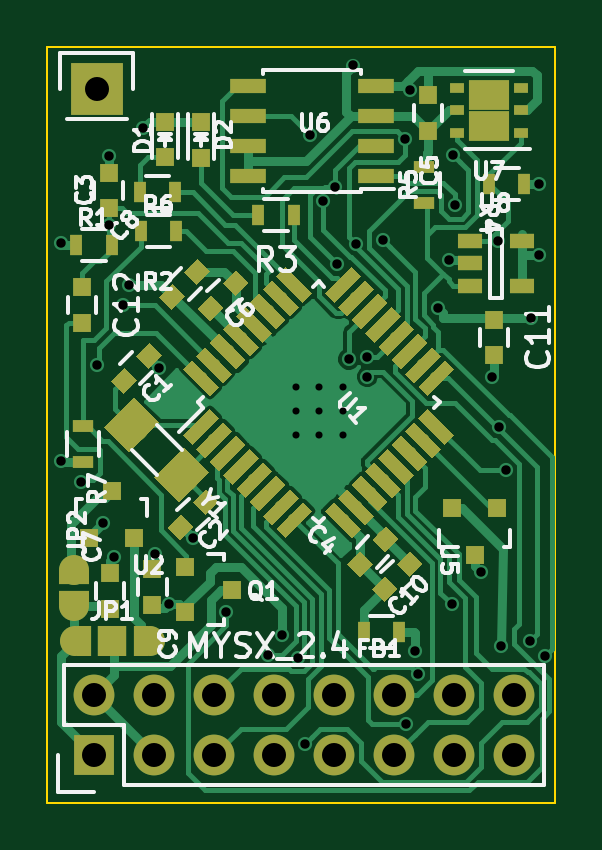
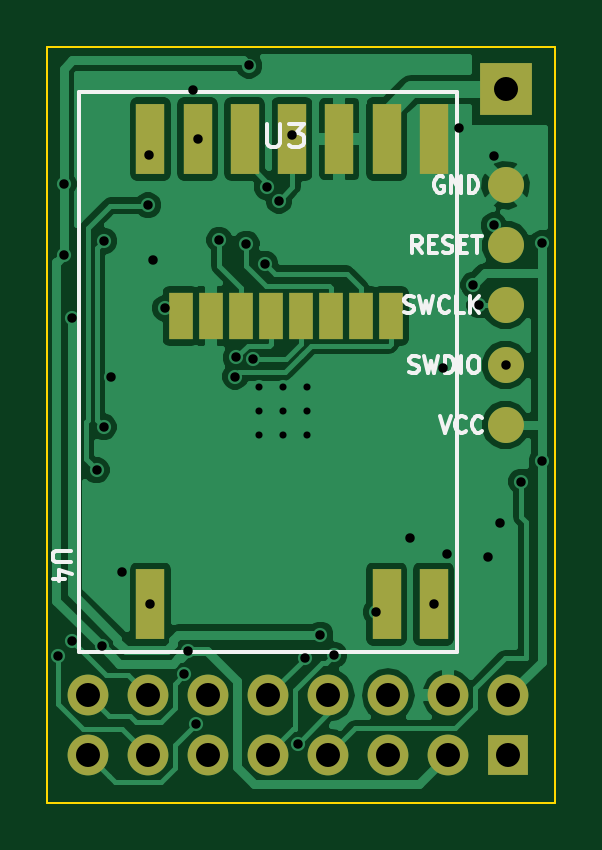
Circuit board: 8 layer files. Board 21.5 x 32.0 mm.
- bottom_copper: SensebenderMicro2-B.Cu.gbr (42019 bytes)
- bottom_mask: SensebenderMicro2-B.Mask.gbr (1483 bytes)
- bottom_silk: SensebenderMicro2-B.SilkS.gbr (6922 bytes)
- outline: SensebenderMicro2-Edge.Cuts.gbr (489 bytes)
- top_copper: SensebenderMicro2-F.Cu.gbr (46929 bytes)
- top_mask: SensebenderMicro2-F.Mask.gbr (12097 bytes)
- top_silk: SensebenderMicro2-F.SilkS.gbr (28662 bytes)
- drill: SensebenderMicro2.drl (1495 bytes)

=== bottom_copper: SensebenderMicro2-B.Cu.gbr (42019 bytes, source omitted) ===
=== bottom_mask: SensebenderMicro2-B.Mask.gbr ===
G04 #@! TF.FileFunction,Soldermask,Bot*
%FSLAX46Y46*%
G04 Gerber Fmt 4.6, Leading zero omitted, Abs format (unit mm)*
G04 Created by KiCad (PCBNEW no-vcs-found-undefined) date Sun Nov 20 22:17:31 2016*
%MOMM*%
%LPD*%
G01*
G04 APERTURE LIST*
%ADD10C,0.100000*%
%ADD11R,1.200000X3.000000*%
%ADD12R,1.000000X2.000000*%
%ADD13O,1.727200X1.727200*%
%ADD14R,1.727200X1.727200*%
%ADD15R,2.235200X2.235200*%
%ADD16C,1.524000*%
G04 APERTURE END LIST*
D10*
D11*
X106132400Y-85902800D03*
X104132400Y-85902800D03*
X102132400Y-85902800D03*
X100132400Y-85902800D03*
X98132400Y-85902800D03*
X96132400Y-85902800D03*
X94132400Y-85902800D03*
X94132400Y-105602800D03*
X96132400Y-105602800D03*
X106132400Y-105602800D03*
D12*
X104851200Y-93395800D03*
X103581200Y-93395800D03*
X102311200Y-93395800D03*
X101041200Y-93395800D03*
X99771200Y-93395800D03*
X98501200Y-93395800D03*
X97231200Y-93395800D03*
X95961200Y-93395800D03*
D13*
X108762800Y-109448600D03*
X108762800Y-111988600D03*
X106222800Y-109448600D03*
X106222800Y-111988600D03*
X103682800Y-109448600D03*
X103682800Y-111988600D03*
X101142800Y-109448600D03*
X101142800Y-111988600D03*
D14*
X90982800Y-111988600D03*
D13*
X90982800Y-109448600D03*
X93522800Y-111988600D03*
X93522800Y-109448600D03*
X96062800Y-111988600D03*
X96062800Y-109448600D03*
X98602800Y-111988600D03*
X98602800Y-109448600D03*
D15*
X91084400Y-83794600D03*
D16*
X91059000Y-90398600D03*
X91084400Y-92938600D03*
X91084400Y-87858600D03*
X91084400Y-95478600D03*
X91084400Y-98018600D03*
M02*

=== bottom_silk: SensebenderMicro2-B.SilkS.gbr (6922 bytes, source omitted) ===
=== outline: SensebenderMicro2-Edge.Cuts.gbr ===
G04 #@! TF.FileFunction,Profile,NP*
%FSLAX46Y46*%
G04 Gerber Fmt 4.6, Leading zero omitted, Abs format (unit mm)*
G04 Created by KiCad (PCBNEW no-vcs-found-undefined) date Sun Nov 20 22:17:31 2016*
%MOMM*%
%LPD*%
G01*
G04 APERTURE LIST*
%ADD10C,0.100000*%
G04 APERTURE END LIST*
D10*
X89000000Y-82000000D02*
X89000000Y-114000000D01*
X110500000Y-82000000D02*
X89000000Y-82000000D01*
X110500000Y-114000000D02*
X110500000Y-82000000D01*
X89000000Y-114000000D02*
X110500000Y-114000000D01*
M02*

=== top_copper: SensebenderMicro2-F.Cu.gbr (46929 bytes, source omitted) ===
=== top_mask: SensebenderMicro2-F.Mask.gbr (12097 bytes, source omitted) ===
=== top_silk: SensebenderMicro2-F.SilkS.gbr (28662 bytes, source omitted) ===
=== drill: SensebenderMicro2.drl ===
M48
;DRILL file {KiCad no-vcs-found-undefined} date Sun Nov 20 22:17:35 2016
;FORMAT={-:-/ absolute / metric / decimal}
FMAT,2
METRIC,TZ
T1C0.300
T2C0.400
T3C1.016
%
G90
G05
M71
T1
X99.517Y-96.418
X99.517Y-97.418
X99.517Y-98.418
X100.517Y-96.418
X100.517Y-97.418
X100.517Y-98.418
X101.517Y-96.418
X101.517Y-97.418
X101.517Y-98.418
T2
X89.56Y-90.322
X89.56Y-99.543
X90.424Y-100.406
X91.084Y-95.479
X91.351Y-102.171
X91.592Y-89.56
X91.605Y-86.614
X91.821Y-103.581
X92.202Y-92.939
X92.466Y-92.085
X93.066Y-85.446
X93.574Y-103.454
X93.726Y-95.606
X94.132Y-105.603
X95.148Y-102.794
X96.579Y-105.928
X98.349Y-107.747
X98.933Y-106.883
X99.598Y-107.885
X99.898Y-111.506
X100.119Y-85.728
X100.686Y-88.519
X101.18Y-87.951
X101.264Y-91.191
X101.766Y-95.227
X101.956Y-82.791
X102.062Y-90.339
X102.514Y-95.148
X102.54Y-95.961
X103.213Y-90.166
X104.132Y-85.903
X104.198Y-110.66
X104.331Y-83.82
X104.555Y-107.573
X104.7Y-108.569
X105.524Y-93.066
X106.02Y-91.008
X106.132Y-105.603
X106.172Y-86.576
X106.236Y-88.709
X107.34Y-104.216
X107.815Y-95.969
X108.093Y-90.221
X108.102Y-98.095
X108.191Y-107.382
X108.407Y-99.924
X109.431Y-107.174
X109.457Y-93.463
X109.804Y-87.808
X109.804Y-90.805
X110.053Y-107.796
T3
X90.983Y-109.449
X90.983Y-111.989
X91.084Y-83.795
X93.523Y-109.449
X93.523Y-111.989
X96.063Y-109.449
X96.063Y-111.989
X98.603Y-109.449
X98.603Y-111.989
X101.143Y-109.449
X101.143Y-111.989
X103.683Y-109.449
X103.683Y-111.989
X106.223Y-109.449
X106.223Y-111.989
X108.763Y-109.449
X108.763Y-111.989
T0
M30
